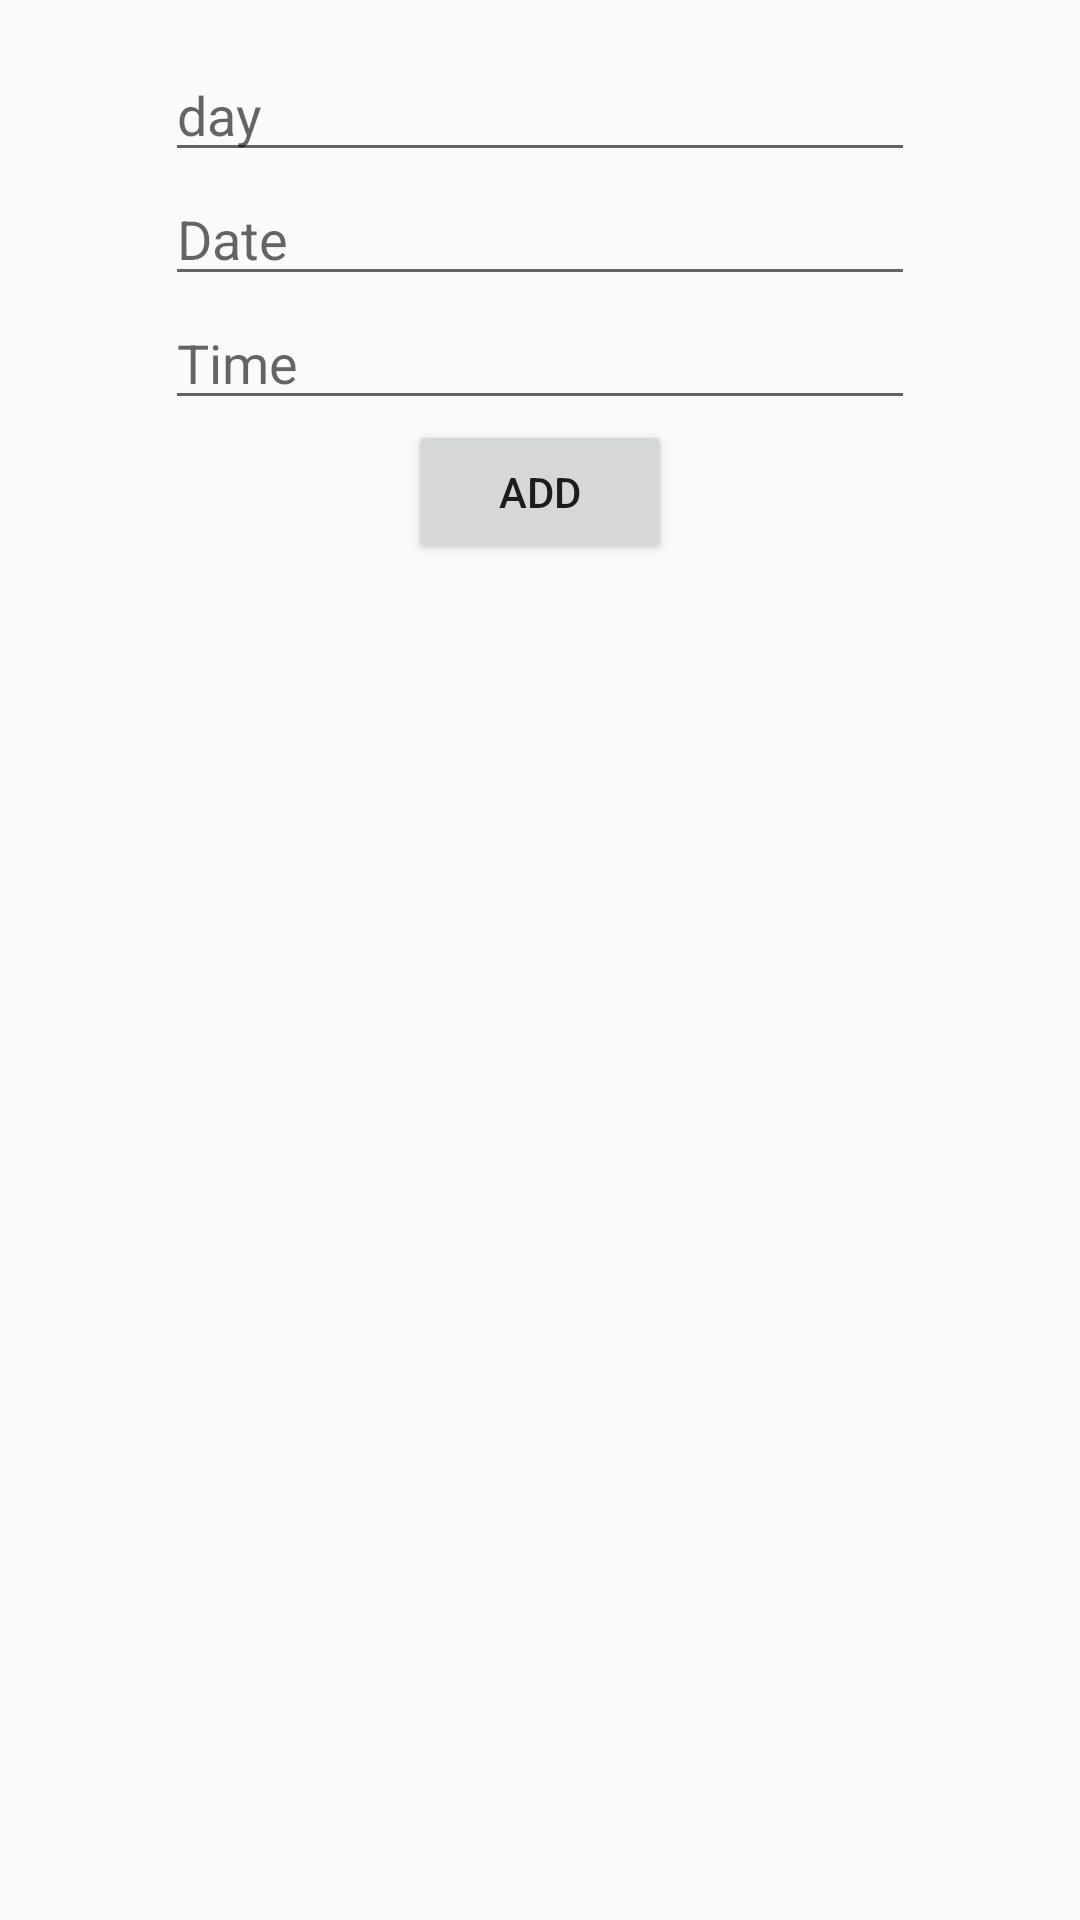

Here is an Android app screen rendered from its layout file. Give the layout XML and the strings, colors and styles it references.
<!-- AndroidManifest.xml: application theme AppTheme -->
<!-- res/layout/mother_add_schedule.xml -->
<?xml version="1.0" encoding="utf-8"?>
<LinearLayout xmlns:android="http://schemas.android.com/apk/res/android"
    android:orientation="vertical"
    android:layout_width="match_parent"
    android:layout_height="wrap_content"
    android:padding="16dp"
    >

    <EditText
        android:id="@+id/dayEditText"
        android:layout_width="250dp"
        android:layout_gravity="center"
        android:layout_height="wrap_content"
        android:ems="10"
        android:inputType="textPersonName"
        android:hint="@string/Day"
        />

    <EditText
        android:id="@+id/dateEditText"
        android:layout_width="250dp"
        android:layout_height="wrap_content"
        android:ems="10"
        android:layout_gravity="center"
        android:hint="@string/Date"
        android:inputType="date" />

    <EditText
        android:id="@+id/timeEditText"
        android:layout_width="250dp"
        android:layout_height="wrap_content"
        android:ems="10"
        android:layout_gravity="center"
        android:hint="@string/Time"
        android:inputType="time" />

    <Button
        android:id="@+id/add_btn"
        android:layout_width="wrap_content"
        android:layout_height="wrap_content"
        android:layout_gravity="center"
        android:text="@string/add" />
</LinearLayout>
<!-- resources referenced by this layout -->
<resources>
  <string name="Date">Date</string>
  <string name="Day">day</string>
  <string name="Time">Time</string>
  <string name="add">Add</string>
  <style name="AppTheme" parent="Theme.AppCompat.Light.NoActionBar">
          
          <item name="colorPrimary">@color/baby_blue</item>
          <item name="colorPrimaryDark">@color/cyan</item>
          <item name="colorAccent">@color/yellow</item>
      </style>
  <color name="baby_blue">#84d8da</color>
  <color name="cyan">#57cacd</color>
  <color name="yellow">#FED224</color>
</resources>
